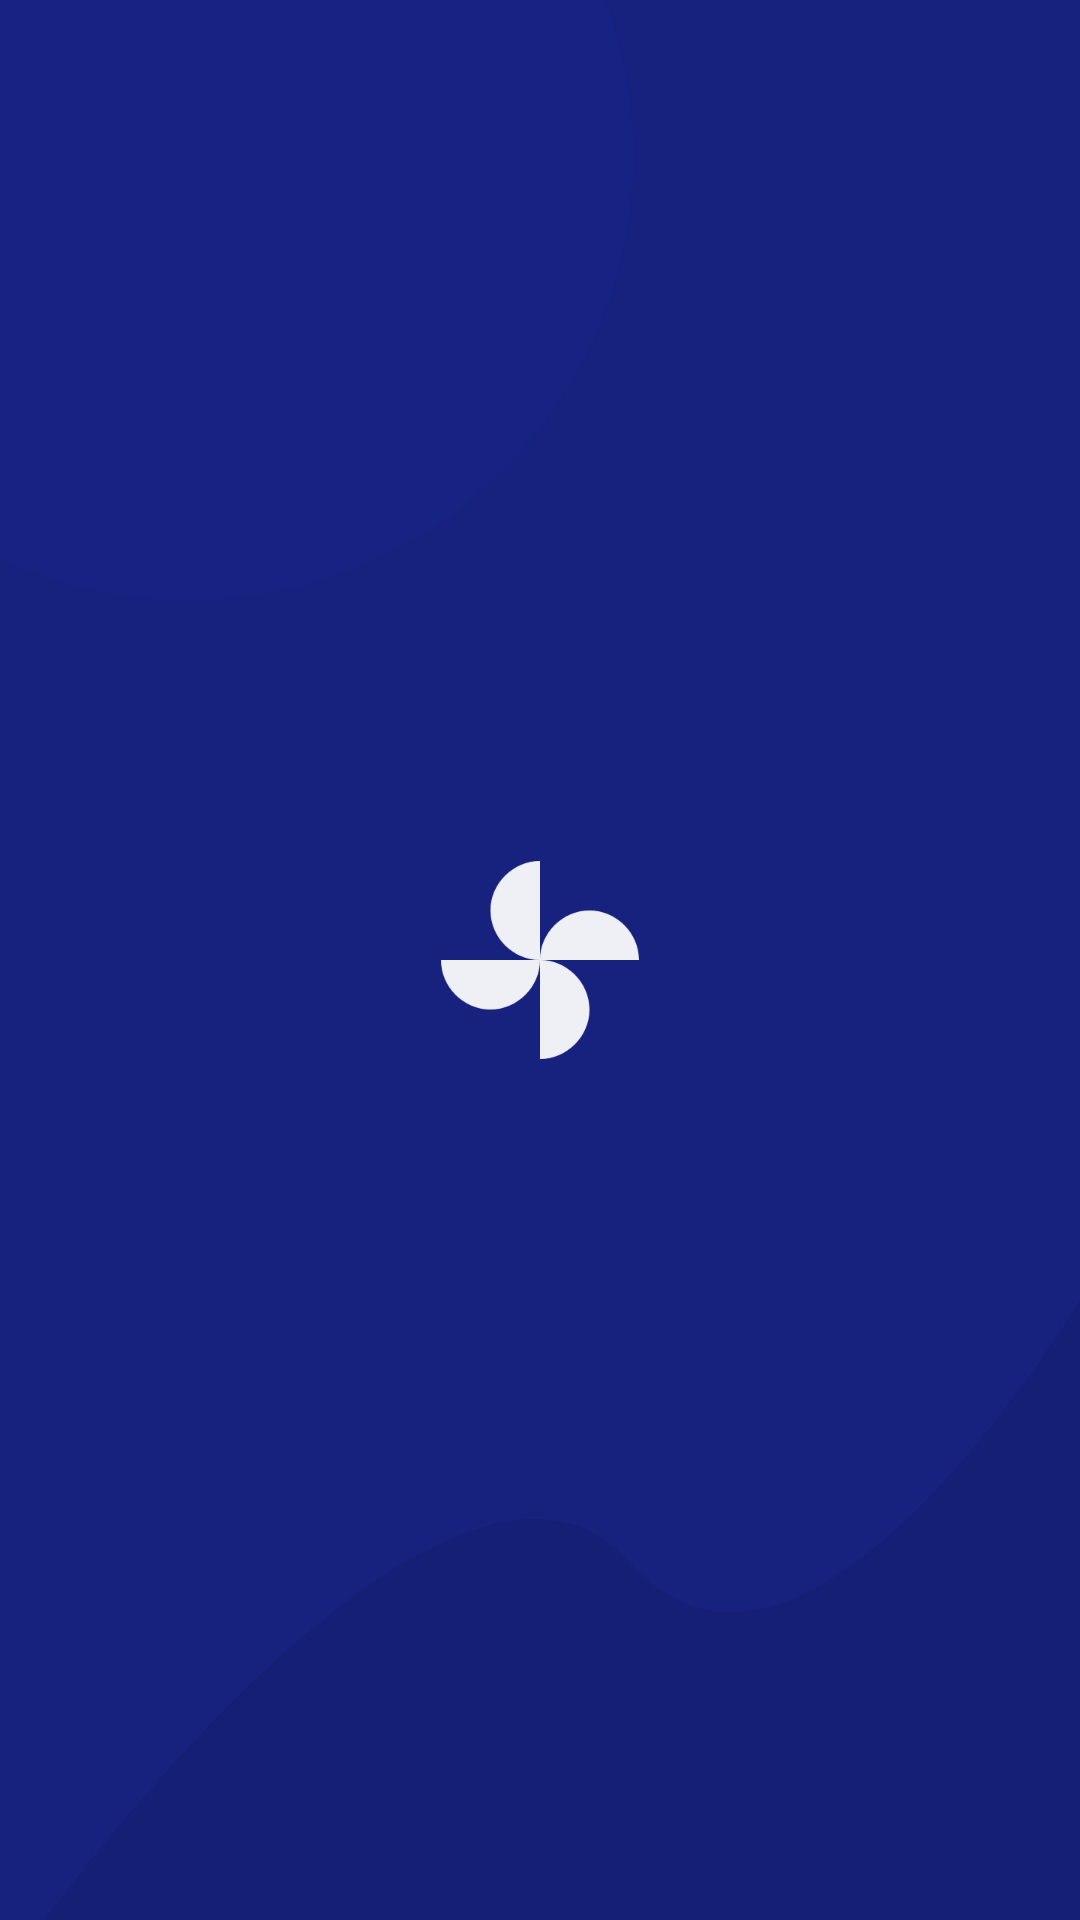

Android layout source for this screen:
<!-- AndroidManifest.xml: activity theme AppTheme.Splash -->
<!-- res/layout/activity_splash.xml -->
<?xml version="1.0" encoding="utf-8"?>
<layout xmlns:android="http://schemas.android.com/apk/res/android"
    xmlns:app="http://schemas.android.com/apk/res-auto"
    xmlns:tools="http://schemas.android.com/tools">

    <data>

    </data>

    <androidx.constraintlayout.widget.ConstraintLayout
        android:layout_width="match_parent"
        android:layout_height="match_parent"
        android:background="@color/colorPrimary"
        android:orientation="vertical">

        <ImageView
            android:id="@+id/imageViewForeground"
            android:layout_width="match_parent"
            android:layout_height="match_parent"
            android:scaleType="centerCrop"
            android:src="@drawable/backgr" />

        <ImageView
            android:id="@+id/imageViewLogo"
            android:layout_width="wrap_content"
            android:layout_height="wrap_content"
            android:layout_gravity="center"
            android:src="@drawable/ic_toys_black_24dp"
            app:layout_constraintBottom_toBottomOf="parent"
            app:layout_constraintEnd_toEndOf="parent"
            app:layout_constraintStart_toStartOf="parent"
            app:layout_constraintTop_toTopOf="parent" />

        <androidx.appcompat.widget.AppCompatTextView
            android:id="@+id/textViewAppName"
            android:text="Talk Native"
            android:layout_width="wrap_content"
            android:layout_height="wrap_content"
            android:layout_marginTop="24dp"
            android:alpha="0"
            android:textSize="16sp"
            android:textColor="@color/white"
            app:layout_constraintEnd_toEndOf="parent"
            app:layout_constraintStart_toStartOf="parent"
            app:layout_constraintTop_toBottomOf="@+id/imageViewLogo"
            tools:alpha="1" />
    </androidx.constraintlayout.widget.ConstraintLayout>
</layout>
<!-- resources referenced by this layout -->
<resources>
  <color name="colorPrimary">#17227e</color>
  <color name="white">#FFFFFF</color>
  <!-- drawable backgr: png bitmap (drawable-xxxhdpi, 19635 bytes) -->
  <!-- drawable ic_toys_black_24dp (drawable) -->
  <vector xmlns:android="http://schemas.android.com/apk/res/android"
      android:width="72dp"
      android:height="72dp"
      android:alpha="0.93"
      android:tint="#FFFFFF"
      android:viewportWidth="24.0"
      android:viewportHeight="24.0">
      <path
          android:fillColor="#FF000000"
          android:pathData="M12,12c0,-3 2.5,-5.5 5.5,-5.5S23,9 23,12L12,12zM12,12c0,3 -2.5,5.5 -5.5,5.5S1,15 1,12h11zM12,12c-3,0 -5.5,-2.5 -5.5,-5.5S9,1 12,1v11zM12,12c3,0 5.5,2.5 5.5,5.5S15,23 12,23L12,12z" />
  </vector>
  <style name="AppTheme.Splash">
          <item name="android:windowBackground">@color/colorPrimary</item>
      </style>
</resources>
